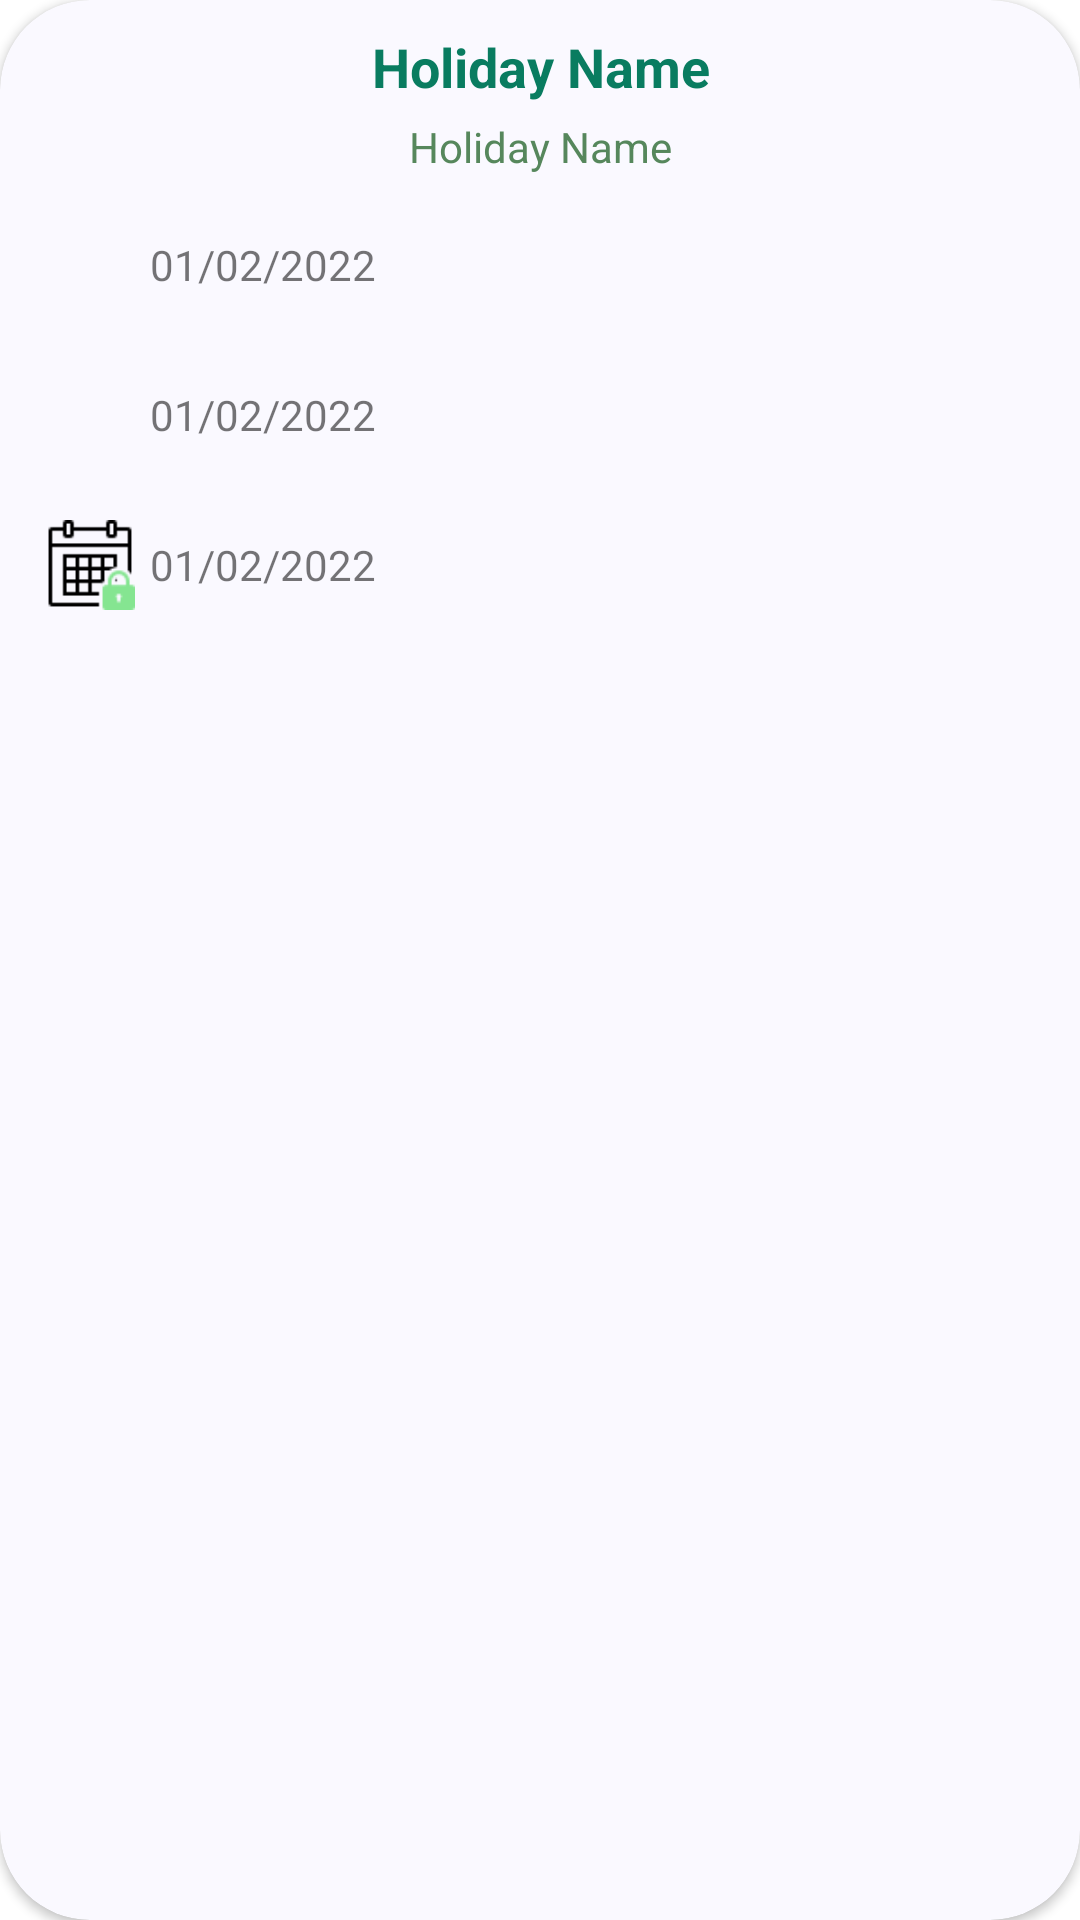

Write the Android layout XML for this screen, with the resource values it uses.
<!-- AndroidManifest.xml: application theme Theme.FindLocalHolidays -->
<!-- res/layout/holiday_card.xml -->
<?xml version="1.0" encoding="utf-8"?>
<androidx.cardview.widget.CardView xmlns:android="http://schemas.android.com/apk/res/android"
    android:layout_width="match_parent"
    android:layout_height="wrap_content"
    xmlns:app="http://schemas.android.com/apk/res-auto"
    android:layout_marginStart="50dp"
    android:layout_marginEnd="20dp"
    app:cardCornerRadius="30dp"
    android:layout_marginTop="20dp"
    android:backgroundTint="#FAF9FF"
    android:layout_marginBottom="10dp">

    <LinearLayout
        android:layout_width="match_parent"
        android:layout_height="match_parent"
        android:orientation="vertical">

        <TextView
            android:id="@+id/nameTextView"
            android:layout_width="match_parent"
            android:layout_height="wrap_content"
             android:layout_marginTop="10dp"
            android:gravity="center"
            android:text="@string/holidayName"
            android:textColor="#097C60"
            android:textSize="18sp"
            android:textStyle="bold" />

        <TextView
            android:id="@+id/localNameTextView"
            android:layout_width="match_parent"
            android:layout_height="wrap_content"
            android:layout_marginTop="5dp"
            android:gravity="center"
            android:text="@string/holidayName"
            android:textColor="#56875C"
            android:textSize="14sp" />

        <LinearLayout
            android:layout_width="wrap_content"
            android:layout_height="50dp"
            android:orientation="horizontal"
            android:layout_marginTop="10dp"
            android:layout_marginStart="10dp">
            <ImageView
                android:layout_width="40dp"
                android:layout_height="40dp"
                android:padding="5dp"
                android:src="@drawable/calendar" />
            <TextView
                android:id="@+id/dateTextView"
                android:layout_width="wrap_content"
                android:layout_height="40dp"
                android:gravity="center"
                android:text="@string/date"
                android:textSize="14sp" />

        </LinearLayout>


        <LinearLayout
            android:layout_width="wrap_content"
            android:layout_height="50dp"
            android:orientation="horizontal"
            android:layout_marginStart="10dp">
            <ImageView
                android:layout_width="40dp"
                android:layout_height="40dp"
                android:padding="5dp"
                android:src="@drawable/holidaytype" />

            <TextView
                android:id="@+id/typeTextView"
                android:layout_width="wrap_content"
                android:layout_height="40dp"
                android:gravity="center"
                android:text="@string/date"
                android:textSize="14sp" />
        </LinearLayout>
        <LinearLayout
            android:layout_width="wrap_content"
            android:layout_height="50dp"
            android:orientation="horizontal"
            android:layout_marginStart="10dp">

            <ImageView
                android:layout_width="40dp"
                android:layout_height="40dp"
                android:padding="5dp"
                android:src="@drawable/fixed_caldendar"
               />

            <TextView
                android:id="@+id/fixedTextView"
                android:layout_width="wrap_content"
                android:layout_height="40dp"
                android:gravity="center"
                android:text="@string/date"
                android:textSize="14sp" />
        </LinearLayout>

    </LinearLayout>

</androidx.cardview.widget.CardView>
<!-- resources referenced by this layout -->
<resources>
  <!-- drawable fixed_caldendar: png bitmap (drawable-v24, 832 bytes) -->
  <string name="date">01/02/2022</string>
  <string name="holidayName">Holiday Name</string>
  <style name="Theme.FindLocalHolidays" parent="Theme.MaterialComponents.DayNight.NoActionBar">
          
          <item name="colorPrimary">@color/purple_500</item>
          <item name="colorPrimaryVariant">@color/purple_700</item>
          <item name="colorOnPrimary">@color/white</item>
          
          <item name="colorSecondary">@color/teal_200</item>
          <item name="colorSecondaryVariant">@color/teal_700</item>
          <item name="colorOnSecondary">@color/black</item>
          
          <item name="android:statusBarColor" tools:targetApi="l">?attr/colorPrimaryVariant</item>
          
      </style>
  <!-- not gathered from this repository: default colours our renderer supplied (Android Studio template values) -->
  <color name="purple_500">#FF6200EE</color>
  <color name="purple_700">#FF3700B3</color>
  <color name="teal_200">#FF03DAC5</color>
  <color name="teal_700">#FF018786</color>
  <color name="black">#FF000000</color>
  <color name="white">#FFFFFFFF</color>
</resources>
